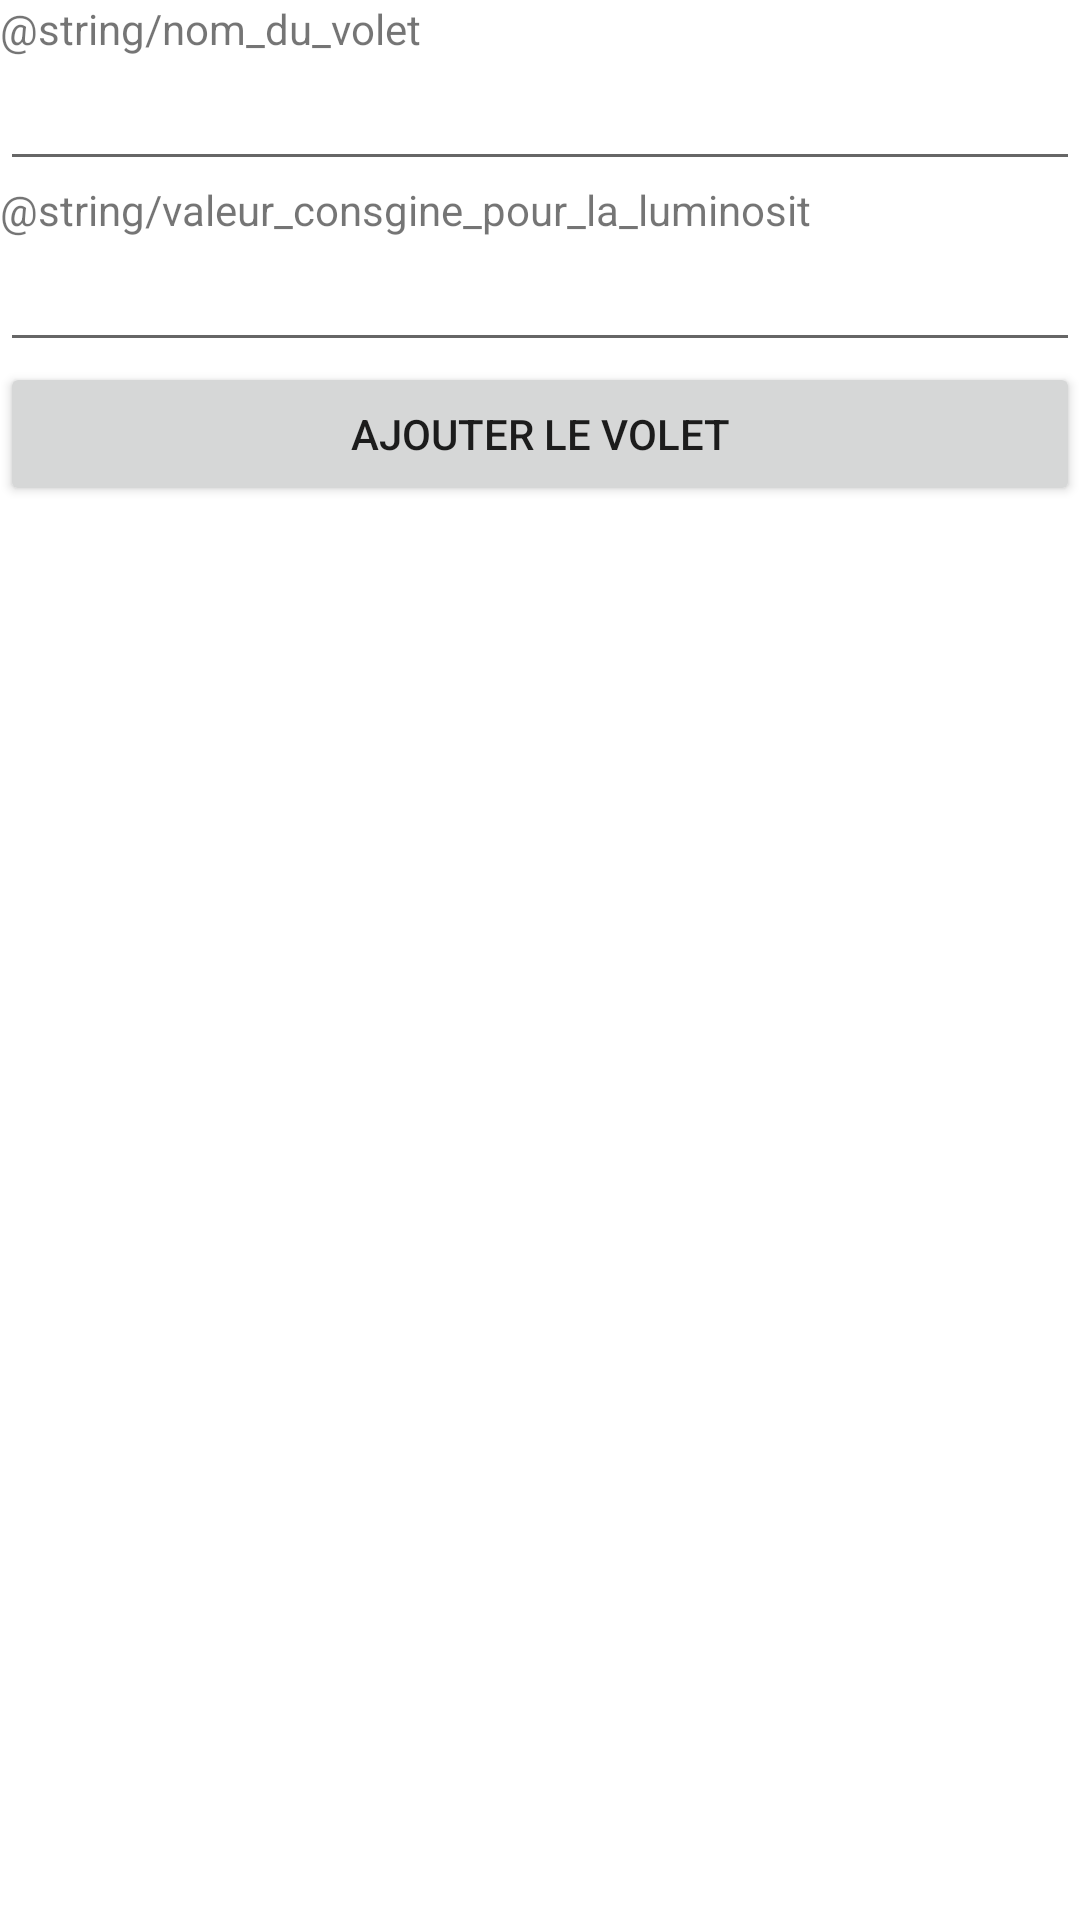

Produce the Android XML layout that renders to this screen, including the resource entries it uses.
<!-- AndroidManifest.xml: application theme Theme.DigitalHome -->
<!-- res/layout/activity_add_window.xml -->
<?xml version="1.0" encoding="utf-8"?>
<LinearLayout xmlns:android="http://schemas.android.com/apk/res/android"
    xmlns:app="http://schemas.android.com/apk/res-auto"
    xmlns:tools="http://schemas.android.com/tools"
    android:orientation="vertical"
    android:layout_width="match_parent"
    android:layout_height="match_parent"
    android:layout_margin="8dp"
    tools:context=".AddObjectActivity">

    <TextView
        android:layout_width="wrap_content"
        android:layout_height="wrap_content"
        android:text="@string/nom_du_volet"/>


    <EditText
        android:id="@+id/window_name_edittext"
        android:layout_width="match_parent"
        android:layout_height="wrap_content" />

    <TextView
        android:layout_width="wrap_content"
        android:layout_height="wrap_content"
        android:text="@string/valeur_consgine_pour_la_luminosit"/>


    <EditText
        android:id="@+id/window_luminosite_consigne_edittext"
        android:layout_width="match_parent"
        android:layout_height="wrap_content" />


    <Button
        android:id="@+id/window_add_button"
        android:layout_width="match_parent"
        android:layout_height="wrap_content"
        android:text="Ajouter le volet" />



</LinearLayout>
<!-- resources referenced by this layout -->
<resources>
  <style name="Theme.DigitalHome" parent="Theme.MaterialComponents.DayNight.DarkActionBar">
          
          <item name="colorPrimary">@color/purple_500</item>
          <item name="colorPrimaryVariant">@color/purple_700</item>
          <item name="colorOnPrimary">@color/white</item>
          
          <item name="colorSecondary">@color/teal_200</item>
          <item name="colorSecondaryVariant">@color/teal_700</item>
          <item name="colorOnSecondary">@color/black</item>
          
          <item name="android:statusBarColor" tools:targetApi="l">?attr/colorPrimaryVariant</item>
          
      </style>
  <!-- not gathered from this repository: default colours our renderer supplied (Android Studio template values) -->
  <color name="purple_500">#FF6200EE</color>
  <color name="purple_700">#FF3700B3</color>
  <color name="teal_200">#FF03DAC5</color>
  <color name="teal_700">#FF018786</color>
  <color name="black">#FF000000</color>
  <color name="white">#FFFFFFFF</color>
</resources>
